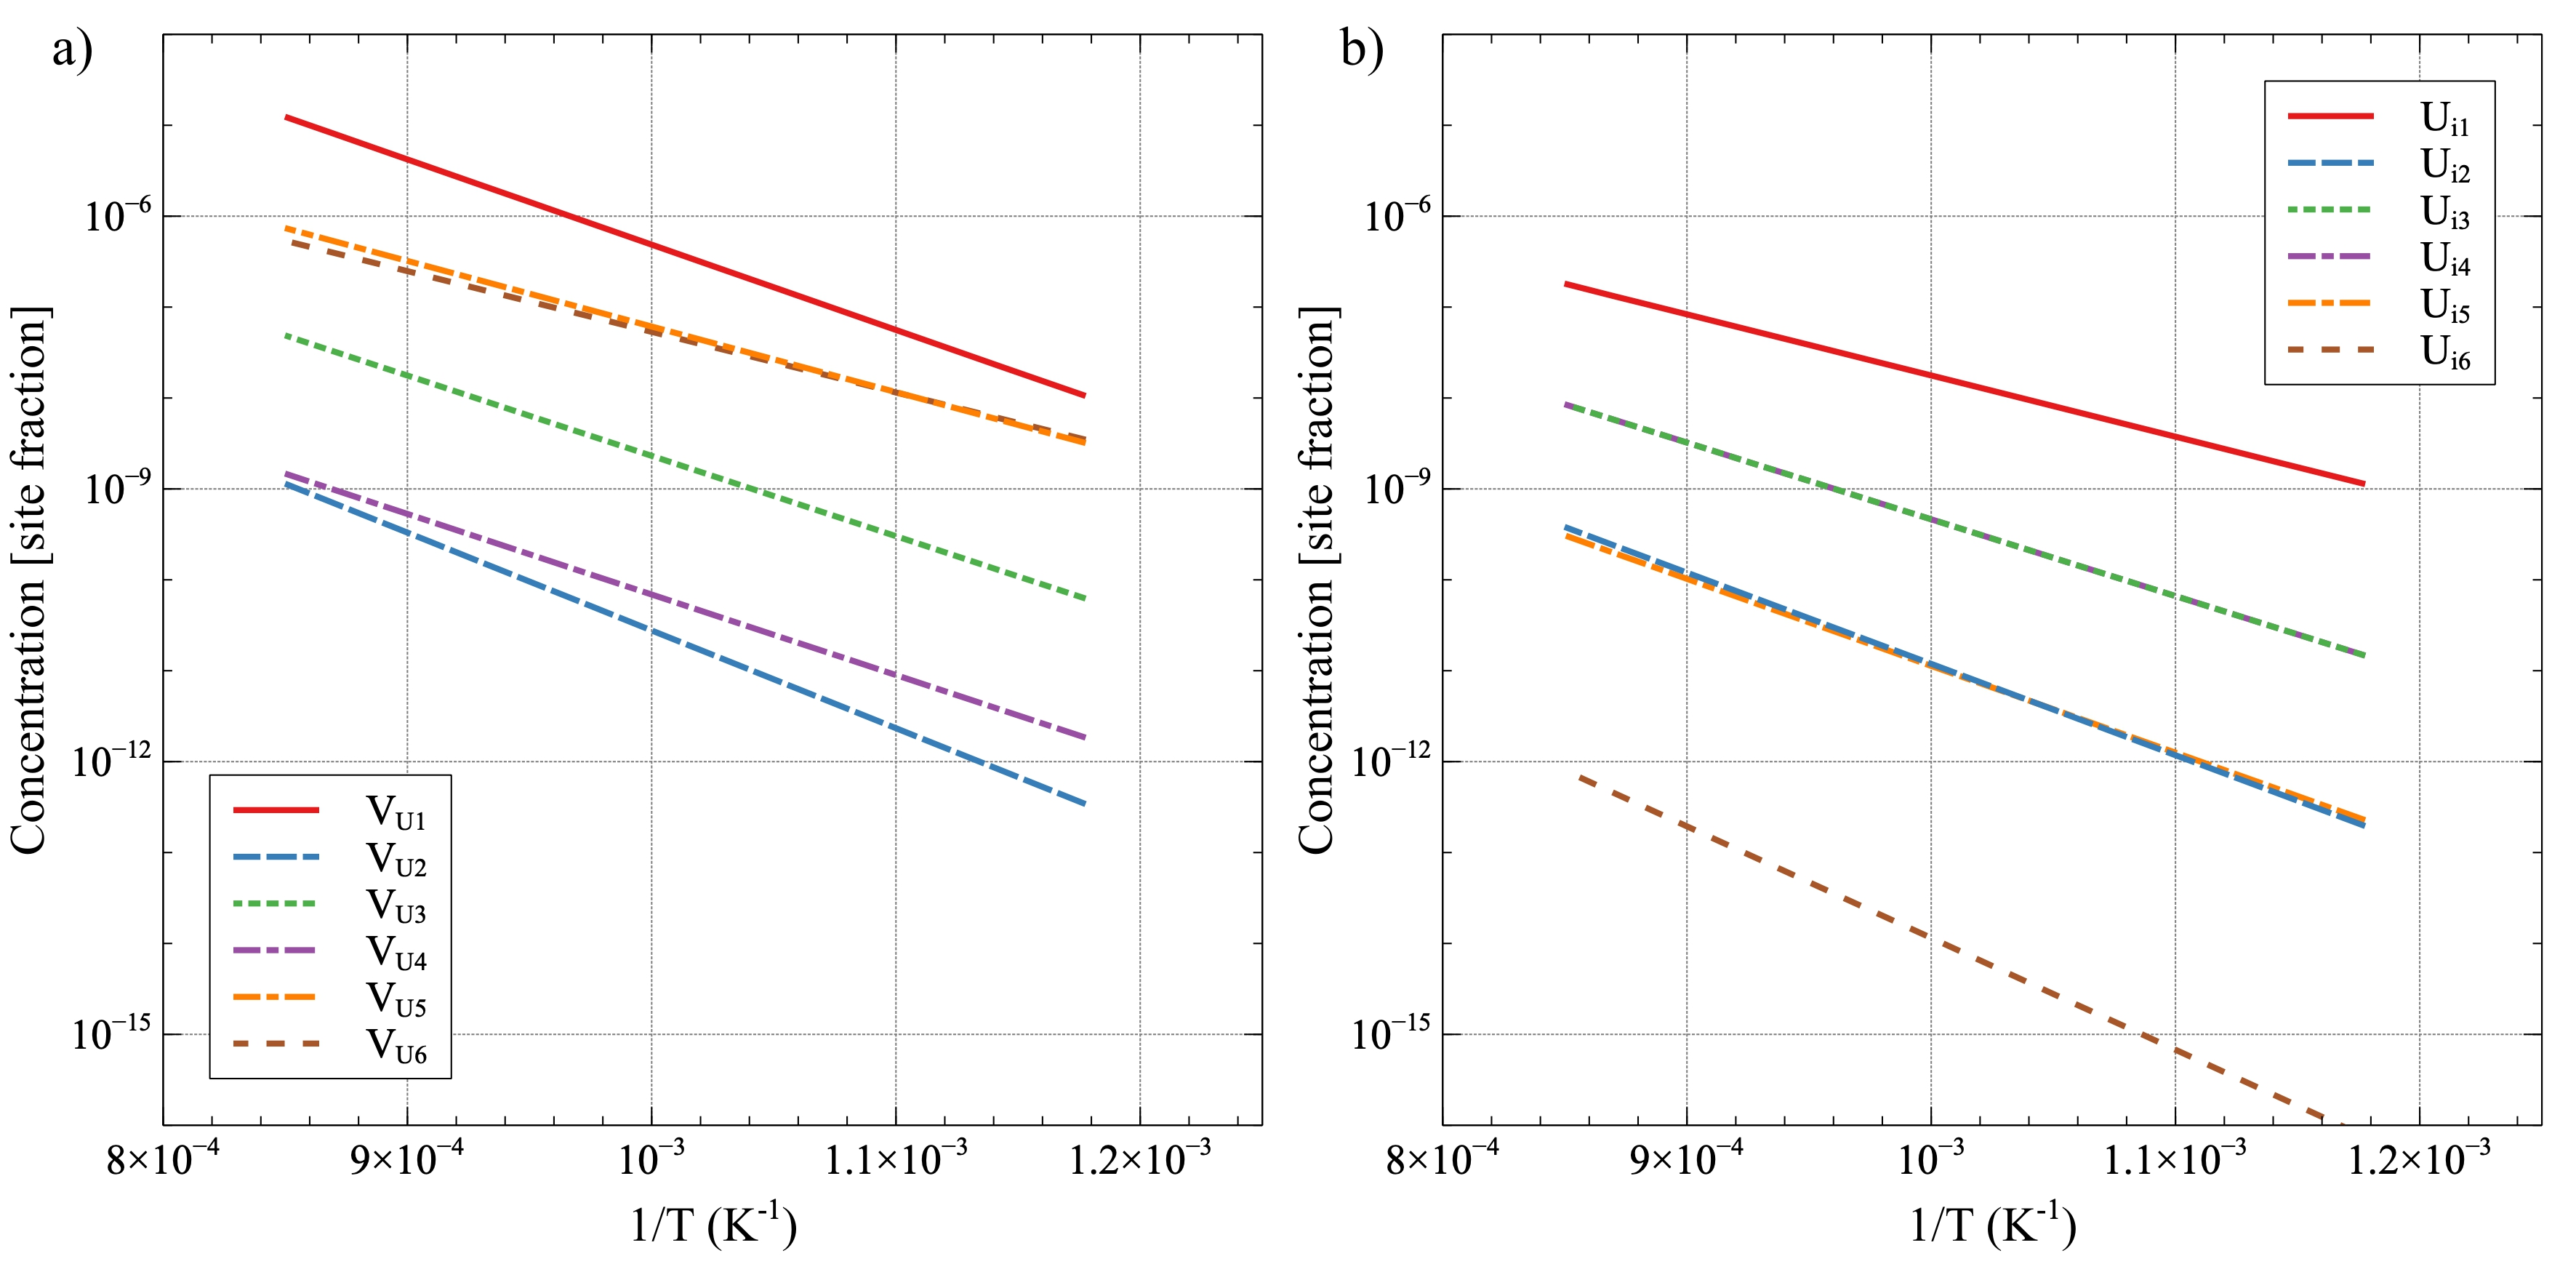

Data behind this chart, as committed beside it:
Temp, 1/Temp, VU1, VU5, VU2, VU6, VU4, VU3, Ui1, Ui2, Ui3, Ui4, Ui5, Ui6
850, 0.001176, 1.08E-08, 3.26E-09, 3.51E-13, 3.54E-09, 1.88E-12, 6.37E-11, 1.15E-09, 2.01E-13, 1.50E-11, 1.50E-11, 2.33E-13, 7.77E-17
875, 0.001143, 2.22E-08, 5.70E-09, 8.07E-13, 5.94E-09, 3.73E-12, 1.26E-10, 1.93E-09, 4.38E-13, 2.88E-11, 2.88E-11, 4.89E-13, 2.01E-16
900, 0.001111, 4.41E-08, 9.65E-09, 1.77E-12, 9.68E-09, 7.14E-12, 2.41E-10, 3.16E-09, 9.11E-13, 5.34E-11, 5.34E-11, 9.83E-13, 4.94E-16
925, 0.001081, 8.44E-08, 1.59E-08, 3.73E-12, 1.54E-08, 1.32E-11, 4.44E-10, 5.03E-09, 1.82E-12, 9.57E-11, 9.57E-11, 1.90E-12, 1.16E-15
950, 0.001053, 1.56E-07, 2.55E-08, 7.54E-12, 2.38E-08, 2.35E-11, 7.91E-10, 7.82E-09, 3.52E-12, 1.66E-10, 1.66E-10, 3.56E-12, 2.58E-15
975, 0.001026, 2.79E-07, 3.99E-08, 1.47E-11, 3.60E-08, 4.08E-11, 1.37E-09, 1.19E-08, 6.57E-12, 2.81E-10, 2.81E-10, 6.45E-12, 5.55E-15
1000, 0.001, 4.86E-07, 6.11E-08, 2.77E-11, 5.34E-08, 6.89E-11, 2.31E-09, 1.77E-08, 1.19E-11, 4.63E-10, 4.63E-10, 1.13E-11, 1.15E-14
1025, 0.0009756, 8.23E-07, 9.17E-08, 5.08E-11, 7.77E-08, 1.13E-10, 3.79E-09, 2.58E-08, 2.09E-11, 7.43E-10, 7.43E-10, 1.94E-11, 2.29E-14
1050, 0.0009524, 1.36E-06, 1.35E-07, 9.02E-11, 1.11E-07, 1.82E-10, 6.07E-09, 3.70E-08, 3.57E-11, 1.17E-09, 1.17E-09, 3.23E-11, 4.41E-14
1075, 0.0009302, 2.19E-06, 1.95E-07, 1.56E-10, 1.56E-07, 2.86E-10, 9.53E-09, 5.21E-08, 5.96E-11, 1.79E-09, 1.79E-09, 5.26E-11, 8.25E-14
1100, 0.0009091, 3.46E-06, 2.77E-07, 2.64E-10, 2.16E-07, 4.41E-10, 1.47E-08, 7.23E-08, 9.72E-11, 2.71E-09, 2.71E-09, 8.38E-11, 1.50E-13
1125, 0.0008889, 5.35E-06, 3.87E-07, 4.35E-10, 2.95E-07, 6.65E-10, 2.21E-08, 9.88E-08, 1.55E-10, 4.01E-09, 4.01E-09, 1.31E-10, 2.66E-13
1150, 0.0008696, 8.13E-06, 5.34E-07, 7.02E-10, 3.97E-07, 9.87E-10, 3.27E-08, 1.33E-07, 2.42E-10, 5.83E-09, 5.83E-09, 2.00E-10, 4.59E-13
1175, 0.0008511, 1.21E-05, 7.26E-07, 1.11E-09, 5.27E-07, 1.44E-09, 4.77E-08, 1.78E-07, 3.72E-10, 8.35E-09, 8.35E-09, 3.01E-10, 7.75E-13
